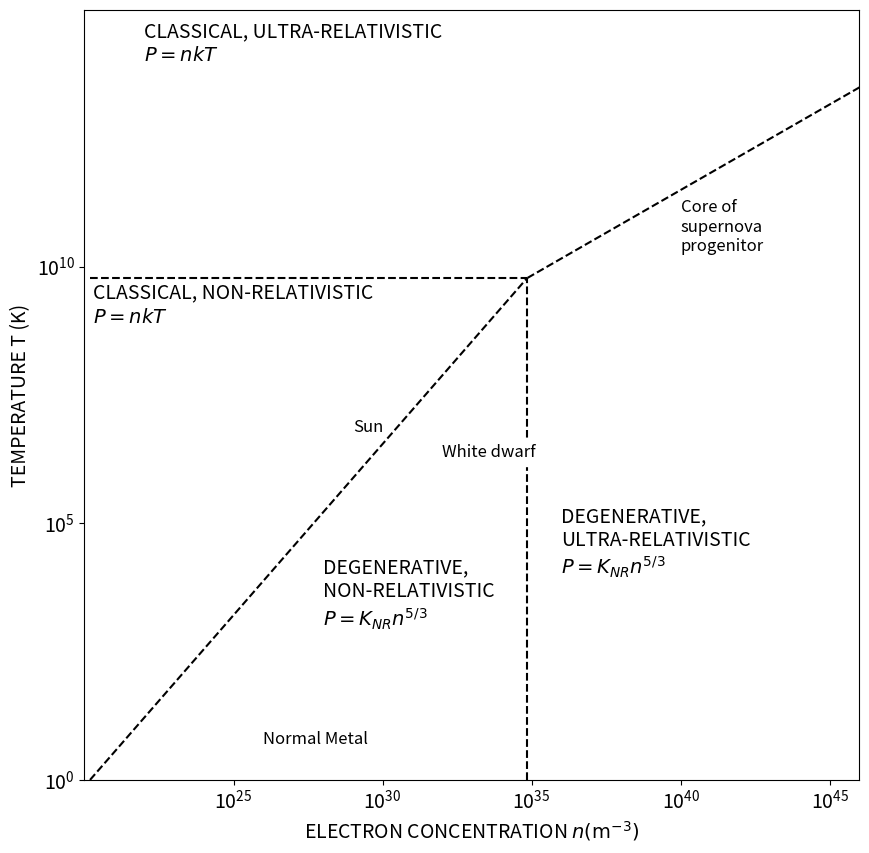

Write the Python code that produced this figure.
#!/usr/bin/env python3
# -*- coding: utf-8 -*-
"""
Created on Wed Sep 19 10:11:52 2018

@author: ianbrown
Phys 903 
HW 1 problem 5
Instructor Patrick Brady
"""

import matplotlib.pyplot as plt
import numpy as np

h=6.626e-34 #planck constant
k=1.38e-23 #boltzman constant
c=3.0e8 #speed of light
m=9.109e-31 #mass of electron

#Make array of temps
T1=np.logspace(0,np.log10(6.0e9),10, dtype=np.float128)
T2=np.logspace(np.log10(6.0e9),15,10, dtype=np.float128)


n1=((m*k*T1)/(h**2))**(3/2) #nQNR
n2=((k*T2)/(h*c))**3  #nQUR

Tc=T1*0+(m*(c**2)/k)
nc=n1*0+((m*c)/h)**3

plt.figure(figsize=(10,10)) 
ax = plt.axes(xscale='log', yscale='log')
plt.xlim(1e20,1e46)
plt.ylim(1e0,1e15)
plt.loglog(n1,Tc,'--',color='black')
plt.loglog(nc,T1,'--',color='black')
plt.loglog(n1,T1,'--',color='black')
plt.loglog(n2,T2,'--',color='black')
plt.xticks([1e25,1e30,1e35,1e40,1e45],fontsize=14)
plt.yticks([1e0,1e5,1e10,],fontsize=14)
plt.xlabel('ELECTRON CONCENTRATION ' r'$\mathit{n} \mathrm {(m^{-3})}$',fontsize=14)
plt.ylabel('TEMPERATURE T (K)',fontsize=14)
plt.text(1e22,1e14,'CLASSICAL, ULTRA-RELATIVISTIC\n' r'$P=nkT$',fontsize=14)
plt.text(2e20,8e8,'CLASSICAL, NON-RELATIVISTIC\n' r'$P=nkT$',fontsize=14)
plt.text(1e36,1e4,'DEGENERATIVE,\nULTRA-RELATIVISTIC\n' r'$P=K_{NR}n^{5/3}$',fontsize=14)
plt.text(1e28,1e3,'DEGENERATIVE,\nNON-RELATIVISTIC\n' r'$P=K_{NR}n^{5/3}$',fontsize=14)
plt.text(1e29,6e6,'Sun',fontsize=12)
plt.text(1e32,2e6,'White dwarf',fontsize=12,backgroundcolor='white')
plt.text(1e40,2e10,'Core of\nsupernova\nprogenitor',fontsize=12)
plt.text(1e26,5e0,'Normal Metal',fontsize=12)
#plt.show()
plt.savefig('IbrownHW1plot.png')